pico-8 play session: hold ← + tap ❎, after a click and taps of 🅾, ❎, 🅾+❎, 🅾 in the second before t = 0

[t = 1 s] hold ← ~1s, tap ❎ ~2×
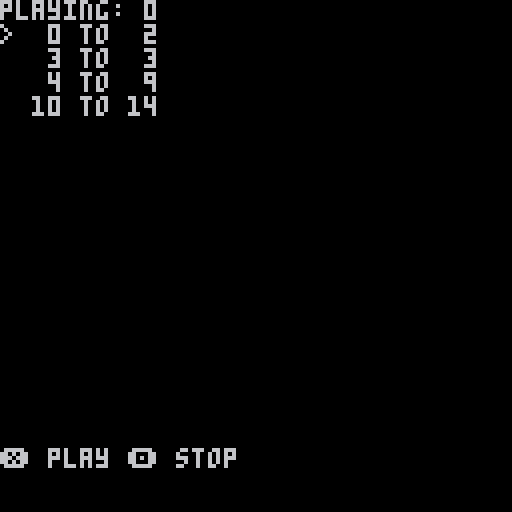

pico-8 cartridge
version 43
__lua__
function _init()
 function pad(n) return n < 10 and " " .. n or n end

 playing = nil
 select = 0
 tracks = {}

 for i = 0, 63 do
  local a, b, c, d = peek(0x3100 + i * 4, 4)
  if a & 0x80 ~= 0 then add(tracks, { start = i }) end
  if (b & 0x80) + (c & 0x80) ~= 0 or i == 63 then
   for j = #tracks, 1, -1 do
    tracks[j].stop = tracks[j].stop or i
   end
  end
 end
end
function _update()
 if (btnp(⬆️)) select -= 1
 if (btnp(⬇️)) select += 1
 select %= #tracks
 if btnp(❎) then
  playing = tracks[select + 1].start
  music(playing)
 end
 if btnp(🅾️) then
  playing = nil
  music(-1)
 end
end
function _draw()
 cls(0)
 print("playing: " .. tostr(stat(57) and stat(54)))
 for i, track in ipairs(tracks) do
  print((i == select + 1 and "> " or "  ") .. pad(track.start) .. " to " .. pad(track.stop))
 end
 print("❎ play 🅾️ stop", 0, 112)
end
__gfx__
000000000076770000004400000006608a88a8880000000000000000000000000000000000000000000000000000000000000000000000000000000000000000
000000000677776000444440000060a8aaa888880000000000000000000000000000000000000000000000000000000000000000000000000000000000000000
007007007777677604444444007565888a88a8880000000000000000000000000000000000000000000000000000000000000000000000000000000000000000
00077000767777774444444507555550888888880000000000000000000000000000000000000000000000000000000000000000000000000000000000000000
00077000677677674884444575555555a8a888880000000000000000000000000000000000000000000000000000000000000000000000000000000000000000
00700700155555510788445075555555888888880000000000000000000000000000000000000000000000000000000000000000000000000000000000000000
00000000115555117768550007555550888888880000000000000000000000000000000000000000000000000000000000000000000000000000000000000000
00000000011111106600000000555500888888880000000000000000000000000000000000000000000000000000000000000000000000000000000000000000
00000000888888888888888800000000000000000000000000000000000000000000000000000000000000000000000000000000000000000000000000000000
000000008888a8888a88888800000000000000000000000000000000000000000000000000000000000000000000000000000000000000000000000000000000
00000000888aaa888888888800000000000000000000000000000000000000000000000000000000000000000000000000000000000000000000000000000000
000000008aaaaaaa88a8888800000000000000000000000000000000000000000000000000000000000000000000000000000000000000000000000000000000
0000000088aaaaa88888888800000000000000000000000000000000000000000000000000000000000000000000000000000000000000000000000000000000
00000000888aaa8888a8888800000000000000000000000000000000000000000000000000000000000000000000000000000000000000000000000000000000
0000000088aa8aa88888888800000000000000000000000000000000000000000000000000000000000000000000000000000000000000000000000000000000
000000008aa888aa8a88888800000000000000000000000000000000000000000000000000000000000000000000000000000000000000000000000000000000
00000000888888888888888800000000000000000000000000000000000000000000000000000000000000000000000000000000000000000000000000000000
00000000888888888888888800000000000000000000000000000000000000000000000000000000000000000000000000000000000000000000000000000000
00000000888888888888888800000000000000000000000000000000000000000000000000000000000000000000000000000000000000000000000000000000
00000000888888888888888800000000000000000000000000000000000000000000000000000000000000000000000000000000000000000000000000000000
00000000888888888888888800000000000000000000000000000000000000000000000000000000000000000000000000000000000000000000000000000000
00000000888888888888888800000000000000000000000000000000000000000000000000000000000000000000000000000000000000000000000000000000
00000000888888888888888800000000000000000000000000000000000000000000000000000000000000000000000000000000000000000000000000000000
00000000888888888888888800000000000000000000000000000000000000000000000000000000000000000000000000000000000000000000000000000000
